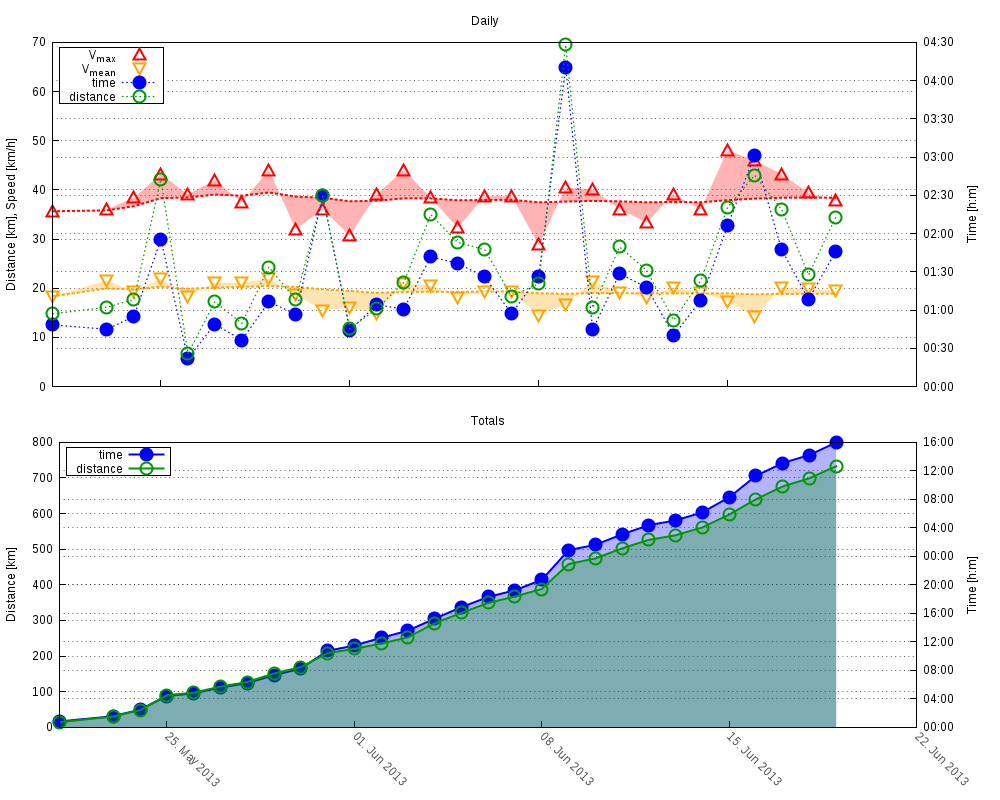

Source data for this figure (header and first rows):
#date; km/day; time/day; V_mean; V_max; total km; total time
21.05.2013; 14.79; 00:48:20; 18.36; 35.65; 14; 00:48:00
23.05.2013; 16.14; 00:44:57; 21.55; 36; 30; 01:33:00
24.05.2013; 17.71; 00:55:00; 19.33; 38.4; 48; 02:28:00
25.05.2013; 42.15; 01:55:22; 21.92; 43.2; 90; 04:23:00
26.05.2013; 6.68; 00:21:54; 18.34; 39.06; 97; 04:45:00
27.05.2013; 17.24; 00:48:57; 21.15; 41.98; 114; 05:34:00
28.05.2013; 12.83; 00:36:29; 21.12; 37.44; 127; 06:11:00
29.05.2013; 24.29; 01:06:28; 21.93; 44.04; 151; 07:17:00
30.05.2013; 17.65; 00:56:50; 18.64; 32.00; 169; 08:14:00
31.05.2013; 38.79; 02:29:32; 15.56; 36.00; 208; 10:43:00
01.06.2013; 11.78; 00:44:12; 16.00; 30.68; 220; 11:28:00
02.06.2013; 15.81; 01:04:09; 14.79; 39.06; 235; 12:32:00
03.06.2013; 21.16; 01:00:45; 20.9; 44.04; 252; 13:33:00
04.06.2013; 34.95; 01:41:41; 20.62; 38.40; 292; 15:14:00
05.06.2013; 29.33; 01:36:40; 18.20; 32.27; 321; 16:51:00
06.06.2013; 27.83; 01:25:59; 19.42; 38.73; 349; 18:17:00
07.06.2013; 18.41; 00:57:07; 19.35; 38.73; 367; 19:14:00
08.06.2013; 20.94; 01:26:42; 14.49; 28.80; 388; 20:41:00
09.06.2013; 69.48; 04:10:12; 16.66; 40.47; 458; 24:51:00
10.06.2013; 15.99; 00:44:54; 21.38; 40.11; 474; 25:36:00
11.06.2013; 28.38; 01:28:33; 19.23; 36.00; 502; 27:04:00
12.06.2013; 23.61; 01:17:53; 18.19; 33.42; 526; 28:22:00
13.06.2013; 13.53; 00:40:11; 20.22; 39.06; 539; 29:02:00
14.06.2013; 21.47; 01:07:28; 19.10; 36.00; 561; 30:10:00
15.06.2013; 36.46; 02:06:12; 17.33; 48.08; 597; 32:16:00
16.06.2013; 42.98; 03:01:24; 14.21; 45.97; 640; 35:17:00
17.06.2013; 36.05; 01:47:25; 20.14; 43.20; 676; 37:05:00
18.06.2013; 22.72; 01:08:24; 19.94; 39.41; 699; 38:13:00
19.06.2013; 34.36; 01:45:43; 19.50; 37.75; 733; 39:59:00
